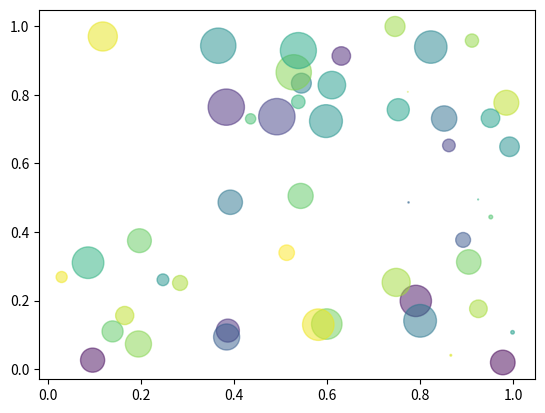

This figure's Python source: (Note: this script raises an exception after producing the figure.)
"""
Simple demo of a scatter plot.
"""
import numpy as np
import matplotlib.pyplot as plt

N = 50
x = np.random.rand(N)
y = np.random.rand(N)
colors = np.random.rand(N)
area = np.pi * (15 * np.random.rand(N))**2 # 0 to 15 point radiuses

plt.scatter(x, y, s=area, c=colors, alpha=0.5)
plt.savefig("scatter_demo.bmp", dpi = 200)
plt.show()
